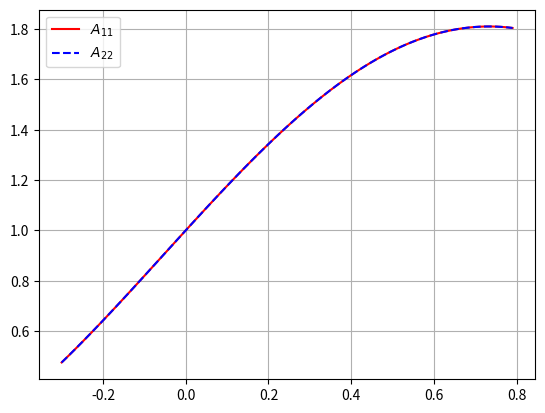

This figure's Python source:
import sys
import numpy as np
import matplotlib.pyplot as plt

#material parameters
alpha = -.9#-1.6
beta = .9 #0.4 #0 #.9

#Compliance matrix
xi_max = .8
xi_min = -.3
xi = np.arange(xi_min, xi_max, 1e-2)
mu1 = np.cos(xi) - alpha*np.sin(xi)
mu1_p = np.gradient(mu1, xi)
mu2 = np.cos(xi) + beta*np.sin(xi)
mu2_p = np.gradient(mu2, xi)
Gamma12 = -mu1_p / mu2
Gamma21 = mu2_p / mu1
poisson = Gamma21*mu1**2/(Gamma12*mu2**2)

##plot
#plt.plot(xi, Gamma12, 'r-', label='$\Gamma_{12}$')
#plt.plot(xi, Gamma21, 'b-', label='$\Gamma_{21}$')
#plt.grid()
#plt.legend()
#plt.show()

#plot
plt.plot(xi, mu1**2, 'r-', label='$A_{11}$')
plt.plot(xi, mu2**2, 'b--', label='$A_{22}$')
plt.grid()
plt.legend()
plt.show()
